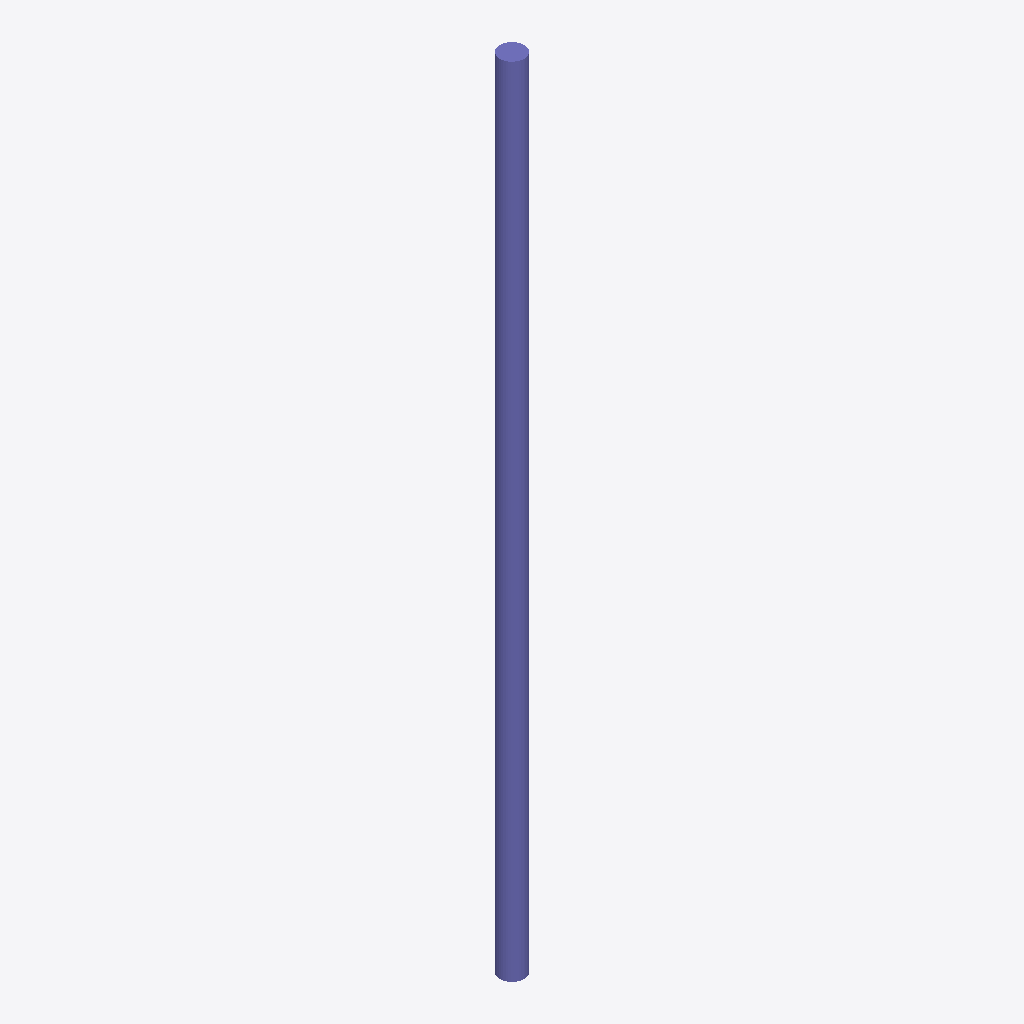
Isometric view of an IFC building model (IFC-SPF (STEP), schema IFC4, length unit millimetre), seen from the south-west, elements coloured by IFC class: 1 column (violet).
Extent 0.3 m × 0.3 m × 9.9 m (x, y, z). Elements (1): 1 IfcColumn.

HEADER;
FILE_DESCRIPTION(('ViewDefinition [CoordinationView]'),'2;1');
FILE_NAME('','2025-04-16T18:47:06',(),(),'IfcOpenShell 0.7.0','IfcOpenShell 0.7.0','');
FILE_SCHEMA(('IFC4'));
ENDSEC;
DATA;
#1=IFCPROJECT('1tzkORc5PADuGraN6j8HuA',$,'My Project',$,$,$,$,(#64),#45);
#87=IFCSITE('3zreEoW8z1heiXJMp4qFXI',#86,'My Site',$,$,$,$,$,$,$,$,$,$,$);
#85=IFCCOLUMN('3n21a10GL16vyJKr69z1eG',#51,$,$,$,#96,#84,$,.COLUMN.);
ENDSEC;
